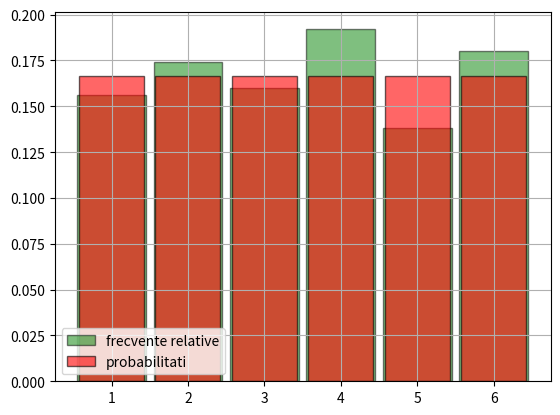

Generate this figure with matplotlib:
from random import randrange
from matplotlib.pyplot import bar, hist, grid, show, legend

data = [randrange(1,7) for _ in range(500)]
bin_edges = [k+0.5 for k in range(7)]
hist(data, bin_edges, density=True, rwidth=0.9, color='green', edgecolor='black', alpha=0.5, label='frecvente relative')

distribution = dict([(i,1/6) for i in range(1,7)])
bar(distribution.keys(), distribution.values(),width=0.85, color='red', edgecolor='black', alpha=0.6, label='probabilitati')

legend(loc='lower left')
grid()
show()